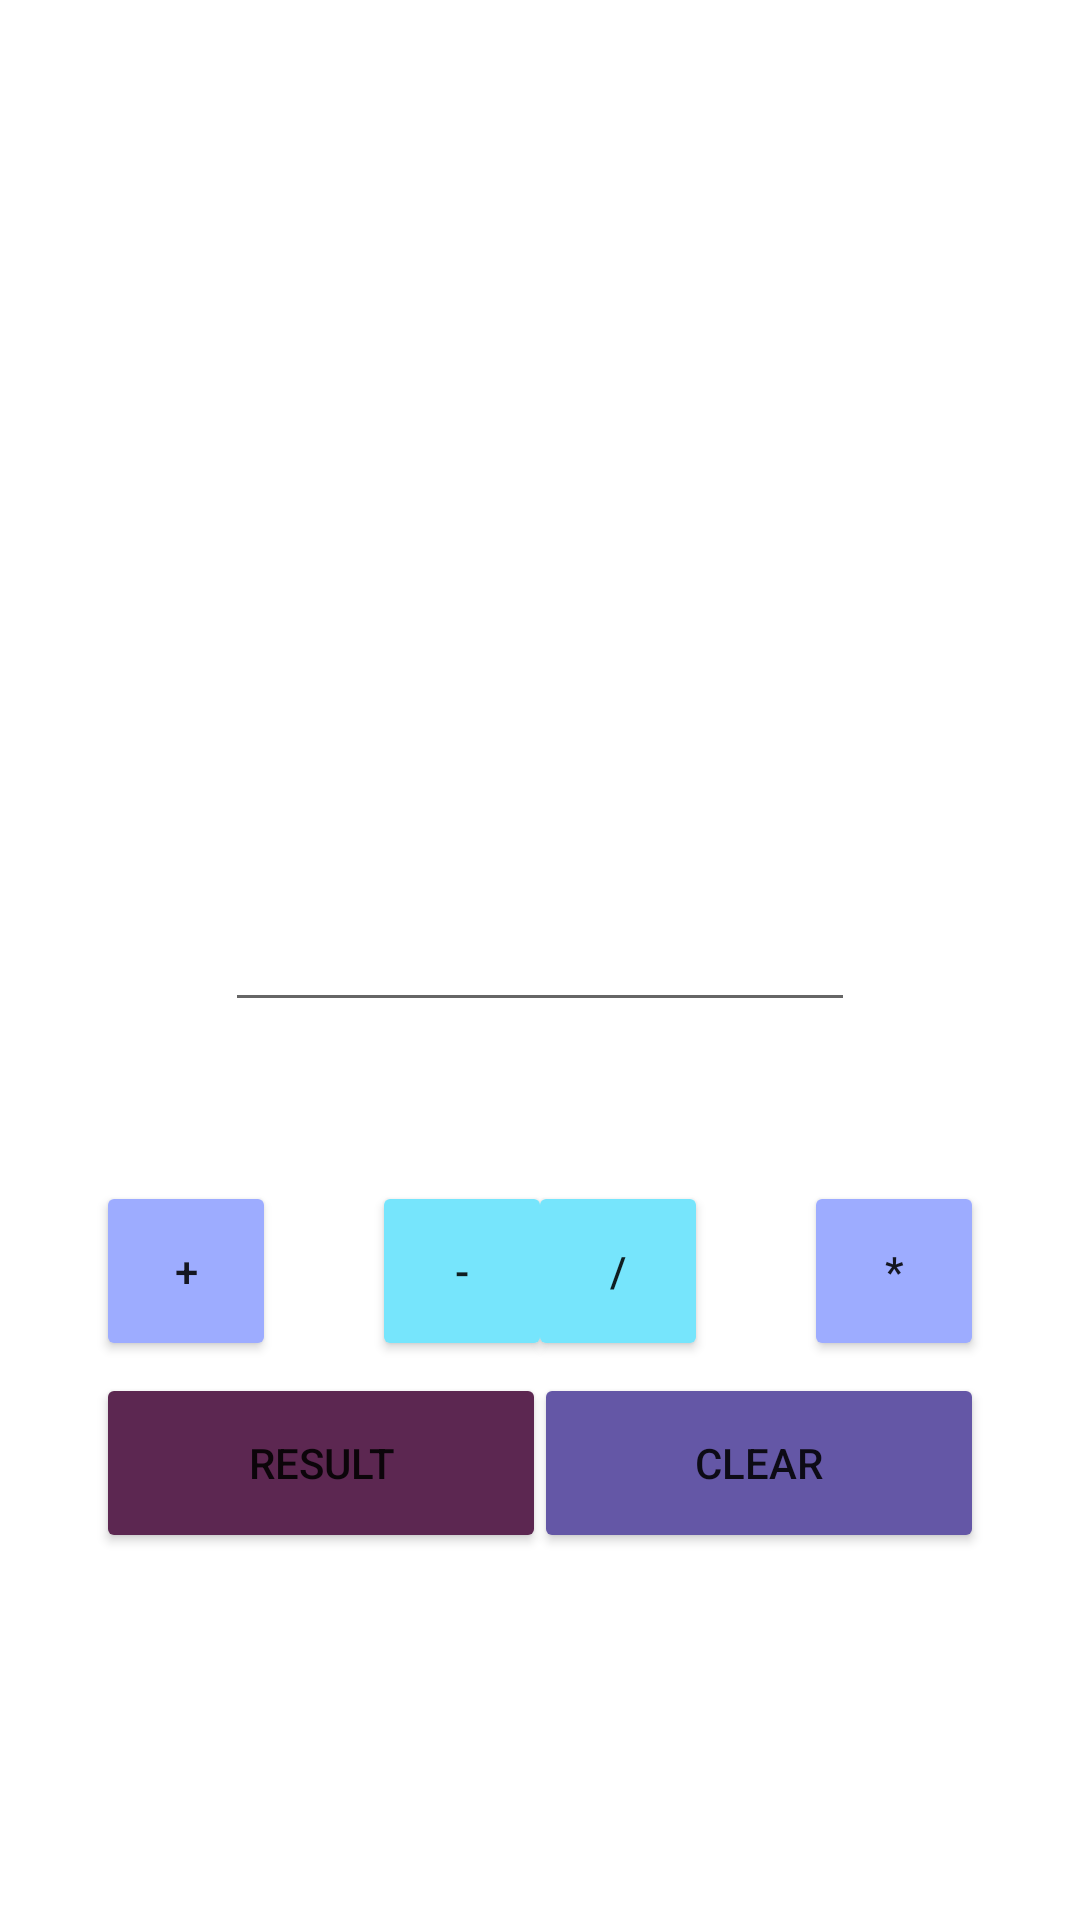

This screen was rendered from an Android layout file. Write that file and the resources it references.
<!-- AndroidManifest.xml: application theme Theme.Morka_lab_2 -->
<!-- res/layout/activity_main.xml -->
<?xml version="1.0" encoding="utf-8"?>
<androidx.constraintlayout.widget.ConstraintLayout xmlns:android="http://schemas.android.com/apk/res/android"
    xmlns:app="http://schemas.android.com/apk/res-auto"
    xmlns:tools="http://schemas.android.com/tools"
    android:layout_width="match_parent"
    android:layout_height="match_parent"
    tools:context=".MainActivity">

    <Button
        android:id="@+id/SwapPage"
        android:layout_width="150dp"
        android:layout_height="60dp"
        android:layout_marginStart="32dp"
        android:backgroundTint="#5C2751"
        android:onClick="SwapPage"
        android:text="Result"
        app:layout_constraintBottom_toBottomOf="parent"
        app:layout_constraintStart_toStartOf="parent"
        app:layout_constraintTop_toTopOf="parent"
        app:layout_constraintVertical_bias="0.789" />

    <Button
        android:id="@+id/Minus"
        android:layout_width="60dp"
        android:layout_height="60dp"
        android:layout_marginStart="124dp"
        android:backgroundTint="#76e5fc"
        android:onClick="Minus"
        android:text="-"
        app:layout_constraintBottom_toBottomOf="parent"
        app:layout_constraintStart_toStartOf="parent"
        app:layout_constraintTop_toTopOf="parent"
        app:layout_constraintVertical_bias="0.679" />

    <Button
        android:id="@+id/Plus"
        android:layout_width="60dp"
        android:layout_height="60dp"
        android:backgroundTint="#9dacff"
        android:onClick="Plus"
        android:text="+"
        app:layout_constraintBottom_toBottomOf="parent"
        app:layout_constraintEnd_toStartOf="@+id/Minus"
        app:layout_constraintStart_toStartOf="parent"
        app:layout_constraintTop_toTopOf="parent"
        app:layout_constraintVertical_bias="0.679" />

    <Button
        android:id="@+id/Divide"
        android:layout_width="60dp"
        android:layout_height="60dp"
        android:layout_marginEnd="124dp"
        android:backgroundTint="#76e5fc"
        android:onClick="Divide"
        android:text="/"
        app:layout_constraintBottom_toBottomOf="parent"
        app:layout_constraintEnd_toEndOf="parent"
        app:layout_constraintTop_toTopOf="parent"
        app:layout_constraintVertical_bias="0.679" />

    <Button
        android:id="@+id/Multiply"
        android:layout_width="60dp"
        android:layout_height="60dp"
        android:backgroundTint="#9dacff"
        android:onClick="Multiply"
        android:text="*"
        app:layout_constraintBottom_toBottomOf="parent"
        app:layout_constraintEnd_toEndOf="parent"
        app:layout_constraintStart_toEndOf="@+id/Divide"
        app:layout_constraintTop_toTopOf="parent"
        app:layout_constraintVertical_bias="0.679" />

    <EditText
        android:id="@+id/editTextNumber"
        android:layout_width="wrap_content"
        android:layout_height="wrap_content"
        android:ems="10"
        android:inputType="number"
        android:text=""
        app:layout_constraintBottom_toBottomOf="parent"
        app:layout_constraintEnd_toEndOf="parent"
        app:layout_constraintStart_toStartOf="parent"
        app:layout_constraintTop_toTopOf="parent" />

    <Button
        android:id="@+id/button"
        android:layout_width="150dp"
        android:layout_height="60dp"
        android:layout_marginEnd="32dp"
        android:onClick="Clear"
        android:text="Clear"
        android:backgroundTint="#6457a6"
        app:layout_constraintBottom_toBottomOf="parent"
        app:layout_constraintEnd_toEndOf="parent"
        app:layout_constraintTop_toTopOf="parent"
        app:layout_constraintVertical_bias="0.789" />


</androidx.constraintlayout.widget.ConstraintLayout>
<!-- resources referenced by this layout -->
<resources>
  <style name="Theme.Morka_lab_2" parent="Theme.MaterialComponents.DayNight.DarkActionBar">
          
          <item name="colorPrimary">@color/purple_500</item>
          <item name="colorPrimaryVariant">@color/purple_700</item>
          <item name="colorOnPrimary">@color/white</item>
          
          <item name="colorSecondary">@color/teal_200</item>
          <item name="colorSecondaryVariant">@color/teal_700</item>
          <item name="colorOnSecondary">@color/black</item>
          
          <item name="android:statusBarColor">?attr/colorPrimaryVariant</item>
          
      </style>
  <!-- not gathered from this repository: default colours our renderer supplied (Android Studio template values) -->
  <color name="purple_500">#FF6200EE</color>
  <color name="purple_700">#FF3700B3</color>
  <color name="teal_200">#FF03DAC5</color>
  <color name="teal_700">#FF018786</color>
  <color name="black">#FF000000</color>
  <color name="white">#FFFFFFFF</color>
</resources>
